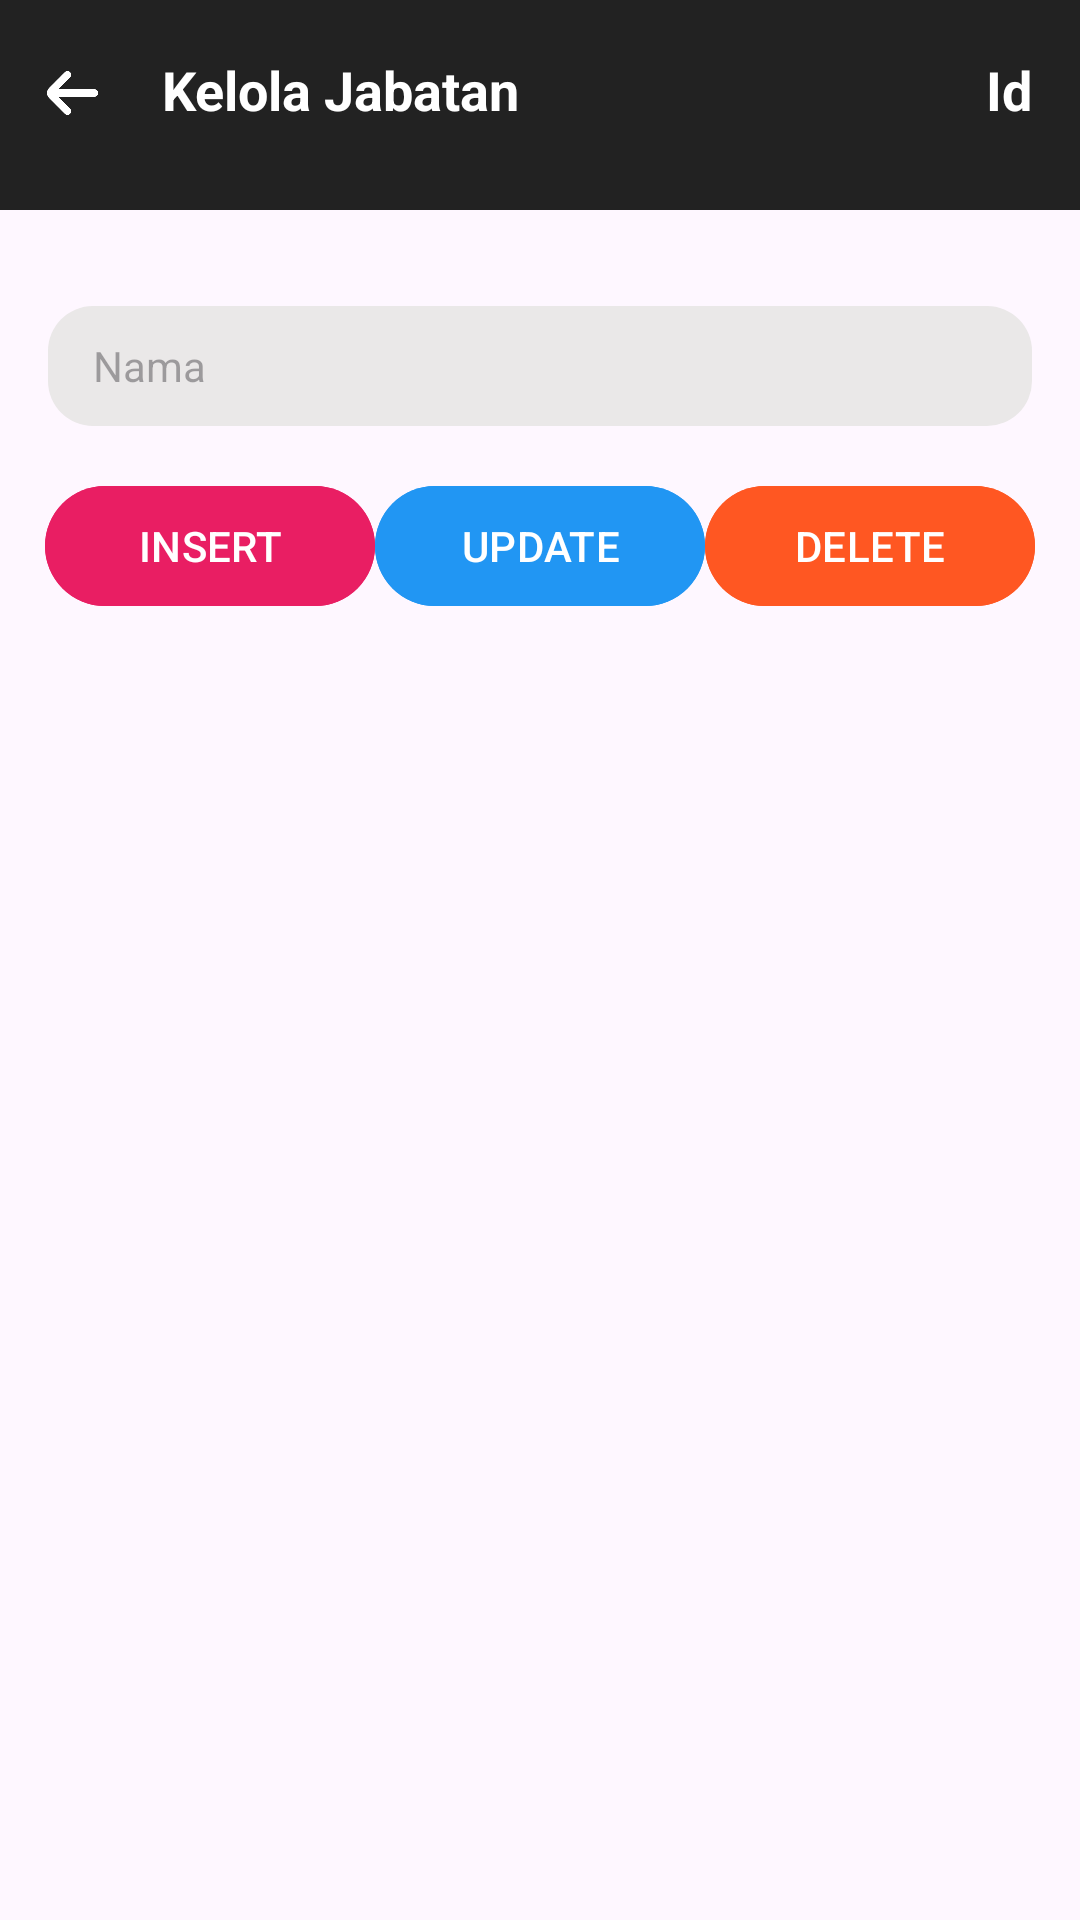

The Android layout XML behind this screen, and the referenced resources:
<!-- AndroidManifest.xml: activity theme SplashTheme -->
<!-- res/layout/activity_kelola_jabatan.xml -->
<?xml version="1.0" encoding="utf-8"?>
<androidx.constraintlayout.widget.ConstraintLayout xmlns:android="http://schemas.android.com/apk/res/android"
    xmlns:app="http://schemas.android.com/apk/res-auto"
    xmlns:tools="http://schemas.android.com/tools"
    android:layout_width="match_parent"
    android:layout_height="match_parent">

    <EditText
        android:id="@+id/edNamaJabatan"
        android:layout_width="0dp"
        android:layout_height="40dp"
        android:layout_marginStart="16dp"
        android:layout_marginTop="60dp"
        android:layout_marginEnd="16dp"
        android:background="@drawable/rounded_plaintext"
        android:backgroundTint="#EAE8E8"
        android:ems="10"
        android:hint="Nama"
        android:inputType="text"
        android:paddingLeft="15dp"
        android:textSize="14sp"
        app:layout_constraintEnd_toEndOf="parent"
        app:layout_constraintStart_toStartOf="parent"
        app:layout_constraintTop_toBottomOf="@+id/textView20" />

    <Button
        android:id="@+id/btnInsJabatan"
        android:layout_width="110dp"
        android:layout_height="wrap_content"
        android:layout_marginStart="16dp"
        android:layout_marginTop="16dp"
        android:backgroundTint="#E91E63"
        android:text="INSERT"
        app:layout_constraintEnd_toStartOf="@+id/btnUpdJabatan"
        app:layout_constraintHorizontal_bias="0.5"
        app:layout_constraintHorizontal_chainStyle="spread_inside"
        app:layout_constraintStart_toStartOf="parent"
        app:layout_constraintTop_toBottomOf="@+id/edNamaJabatan" />

    <Button
        android:id="@+id/btnUpdJabatan"
        android:layout_width="110dp"
        android:layout_height="wrap_content"
        android:backgroundTint="#2196F3"
        android:text="UPDATE"
        app:layout_constraintEnd_toStartOf="@+id/btnDeleteJabatan"
        app:layout_constraintHorizontal_bias="0.5"
        app:layout_constraintStart_toEndOf="@+id/btnInsJabatan"
        app:layout_constraintTop_toTopOf="@+id/btnInsJabatan" />

    <Button
        android:id="@+id/btnDeleteJabatan"
        android:layout_width="110dp"
        android:layout_height="wrap_content"
        android:layout_marginEnd="16dp"
        android:backgroundTint="#FF5722"
        android:text="DELETE"
        app:layout_constraintEnd_toEndOf="parent"
        app:layout_constraintHorizontal_bias="0.5"
        app:layout_constraintStart_toEndOf="@+id/btnUpdJabatan"
        app:layout_constraintTop_toTopOf="@+id/btnUpdJabatan" />

    <View
        android:id="@+id/view2"
        android:layout_width="0dp"
        android:layout_height="70dp"
        android:background="#222222"
        app:layout_constraintEnd_toEndOf="parent"
        app:layout_constraintHorizontal_bias="0.0"
        app:layout_constraintStart_toStartOf="parent"
        app:layout_constraintTop_toTopOf="parent" />

    <TextView
        android:id="@+id/txIdJabatan"
        android:layout_width="wrap_content"
        android:layout_height="wrap_content"
        android:layout_marginEnd="16dp"
        android:text="Id"
        android:textColor="#FFFFFF"
        android:textSize="18sp"
        android:textStyle="bold"
        app:layout_constraintBottom_toBottomOf="@+id/btnAnggotaBack"
        app:layout_constraintEnd_toEndOf="parent"
        app:layout_constraintTop_toTopOf="@+id/btnAnggotaBack"
        app:layout_constraintVertical_bias="0.285" />

    <TextView
        android:id="@+id/textView20"
        android:layout_width="wrap_content"
        android:layout_height="wrap_content"
        android:layout_marginStart="16dp"
        android:text="Kelola Jabatan"
        android:textColor="#FFFFFF"
        android:textSize="18sp"
        android:textStyle="bold"
        app:layout_constraintBottom_toBottomOf="@+id/btnAnggotaBack"
        app:layout_constraintStart_toEndOf="@+id/btnAnggotaBack"
        app:layout_constraintTop_toTopOf="@+id/btnAnggotaBack"
        app:layout_constraintVertical_bias="0.285" />

    <ImageButton
        android:id="@+id/btnAnggotaBack"
        android:layout_width="30dp"
        android:layout_height="30dp"
        android:layout_marginStart="8dp"
        android:layout_marginTop="16dp"
        android:backgroundTint="#00FFFFFF"
        android:padding="0.1dp"
        android:scaleType="fitCenter"
        app:layout_constraintStart_toStartOf="parent"
        app:layout_constraintTop_toTopOf="parent"
        app:srcCompat="@drawable/arrow" />

    <androidx.recyclerview.widget.RecyclerView
        android:id="@+id/rvJabatan"
        android:layout_width="0dp"
        android:layout_height="0dp"
        android:layout_marginTop="24dp"
        app:layout_constraintBottom_toBottomOf="parent"
        app:layout_constraintEnd_toEndOf="parent"
        app:layout_constraintStart_toStartOf="parent"
        app:layout_constraintTop_toBottomOf="@+id/btnInsJabatan" />
</androidx.constraintlayout.widget.ConstraintLayout>
<!-- resources referenced by this layout -->
<resources>
  <!-- drawable arrow: png bitmap (drawable, 4852 bytes) -->
  <!-- drawable rounded_plaintext (drawable) -->
  <?xml version="1.0" encoding="utf-8"?>
  <shape xmlns:android="http://schemas.android.com/apk/res/android"
      android:shape="rectangle">
      <corners android:radius="15dp" />
  
      
  </shape>
  <style name="SplashTheme" parent="Theme.Material3.Light.NoActionBar">
          <item name="android:statusBarColor">@color/gray</item>
      </style>
  <color name="gray">#222222</color>
</resources>
